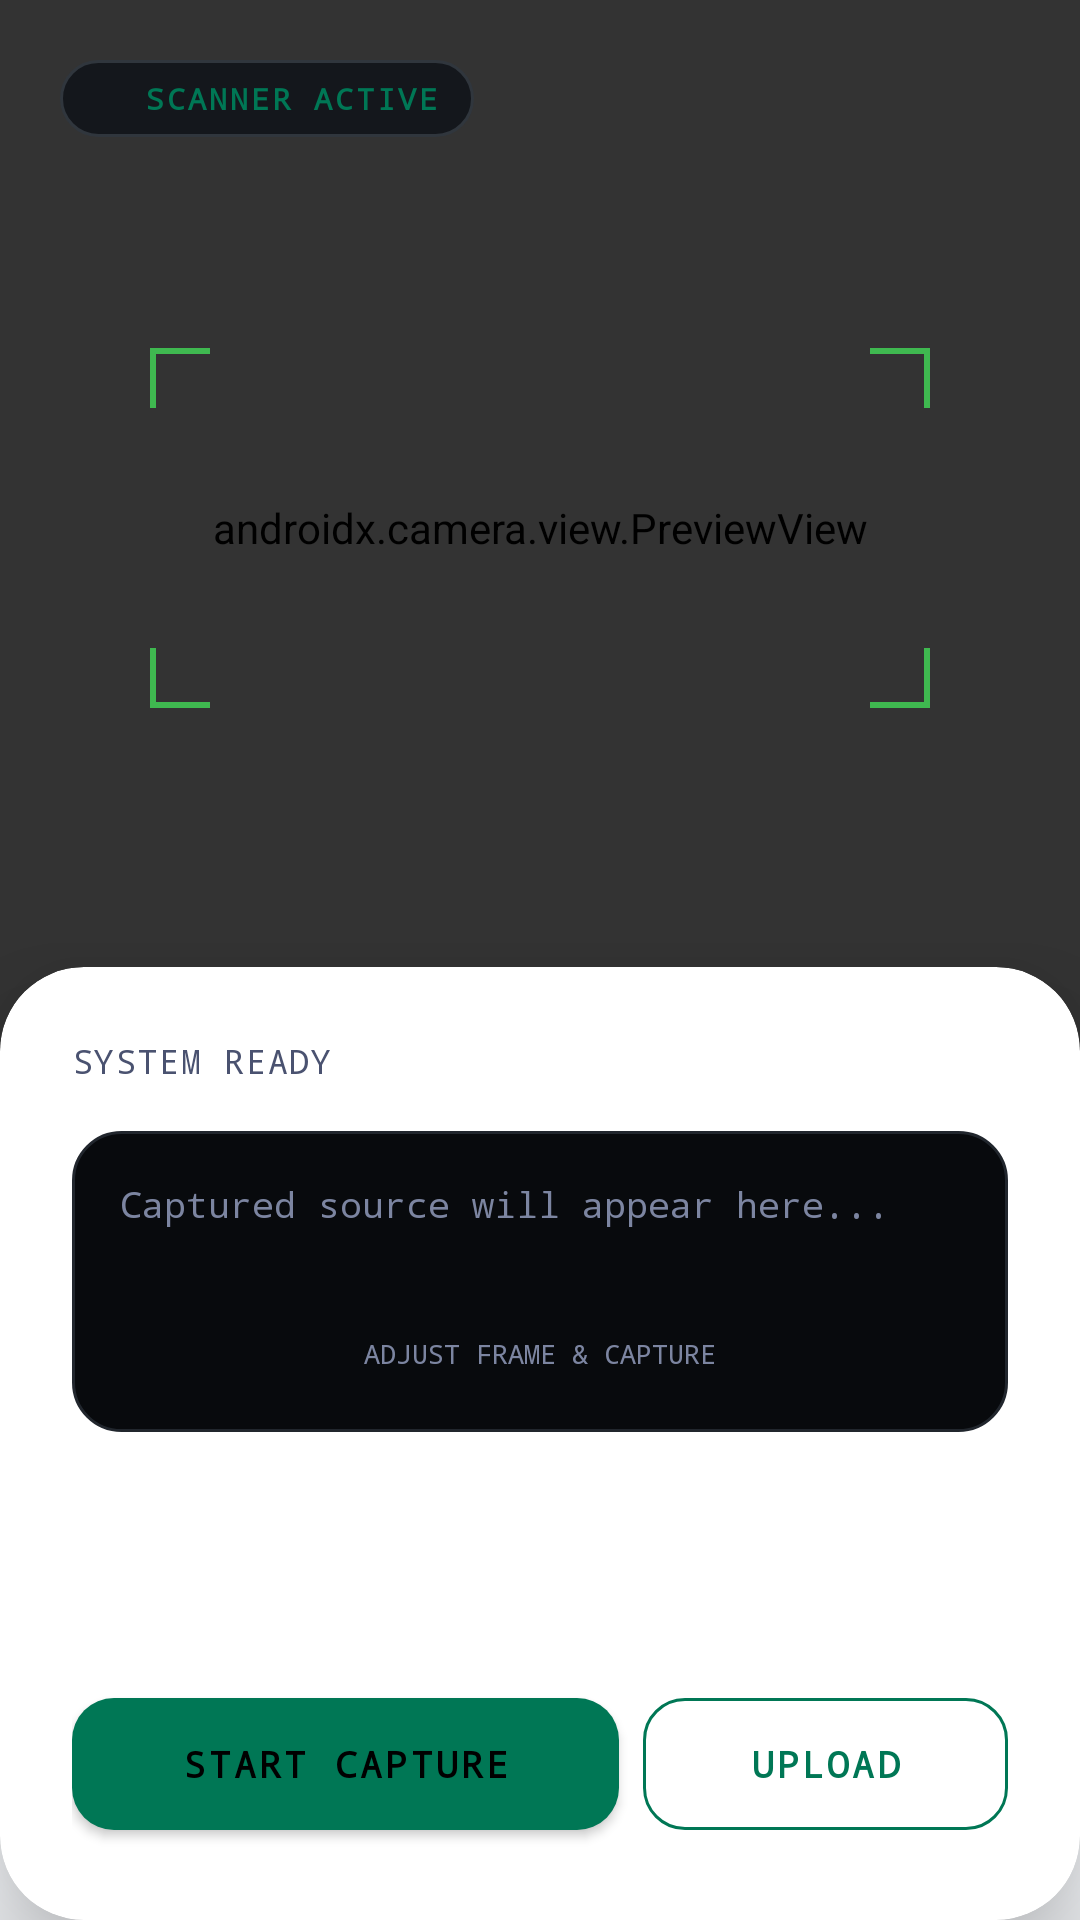

The Android layout XML behind this screen, and the referenced resources:
<!-- AndroidManifest.xml: application theme Theme.SnipIT -->
<!-- res/layout/fragment_snap.xml -->
<?xml version="1.0" encoding="utf-8"?>
<androidx.constraintlayout.widget.ConstraintLayout xmlns:android="http://schemas.android.com/apk/res/android"
    xmlns:app="http://schemas.android.com/apk/res-auto"
    xmlns:tools="http://schemas.android.com/tools"
    android:layout_width="match_parent"
    android:layout_height="match_parent"
    android:background="@color/bg_primary">

    
    <FrameLayout
        android:id="@+id/camera_section"
        android:layout_width="0dp"
        android:layout_height="0dp"
        app:layout_constraintBottom_toTopOf="@+id/guideline_h"
        app:layout_constraintEnd_toEndOf="parent"
        app:layout_constraintStart_toStartOf="parent"
        app:layout_constraintTop_toTopOf="parent">

        <androidx.camera.view.PreviewView
            android:id="@+id/previewView"
            android:layout_width="match_parent"
            android:layout_height="match_parent" />

        
        <ImageView
            android:id="@+id/capture_preview_image"
            android:layout_width="match_parent"
            android:layout_height="match_parent"
            android:scaleType="centerCrop"
            android:visibility="gone"
            android:background="@color/black" />

        
        <FrameLayout
            android:layout_width="match_parent"
            android:layout_height="match_parent">
            <View
                android:id="@+id/scrim_overlay"
                android:layout_width="match_parent"
                android:layout_height="match_parent"
                android:background="#99000000" />

            
            <FrameLayout
                android:id="@+id/scanner_box"
                android:layout_width="260dp"
                android:layout_height="120dp"
                android:layout_gravity="center"
                android:background="@drawable/scanner_targeting_frame" />
        </FrameLayout>

        
        <LinearLayout
            android:layout_width="wrap_content"
            android:layout_height="wrap_content"
            android:layout_margin="20dp"
            android:background="@drawable/bg_status_badge"
            android:paddingHorizontal="12dp"
            android:paddingVertical="6dp"
            android:orientation="horizontal"
            android:gravity="center_vertical">
            <View
                android:layout_width="8dp"
                android:layout_height="8dp"
                android:background="@drawable/ic_circle_filled"
                android:backgroundTint="@color/terminal_green"
                android:layout_marginEnd="8dp"/>
            <TextView
                android:layout_width="wrap_content"
                android:layout_height="wrap_content"
                android:text="SCANNER ACTIVE"
                android:textColor="@color/terminal_green"
                android:fontFamily="monospace"
                android:textSize="10sp"
                android:textStyle="bold"
                android:letterSpacing="0.1"/>
        </LinearLayout>
    </FrameLayout>

    <androidx.constraintlayout.widget.Guideline
        android:id="@+id/guideline_h"
        android:layout_width="wrap_content"
        android:layout_height="wrap_content"
        android:orientation="horizontal"
        app:layout_constraintGuide_percent="0.55" />

    
    <com.google.android.material.card.MaterialCardView
        android:id="@+id/bottom_card"
        android:layout_width="0dp"
        android:layout_height="0dp"
        app:cardBackgroundColor="@color/bg_secondary"
        app:cardCornerRadius="28dp"
        app:cardElevation="20dp"
        android:layout_marginTop="-30dp"
        app:layout_constraintBottom_toBottomOf="parent"
        app:layout_constraintEnd_toEndOf="parent"
        app:layout_constraintStart_toStartOf="parent"
        app:layout_constraintTop_toBottomOf="@+id/guideline_h">

        <androidx.constraintlayout.widget.ConstraintLayout
            android:layout_width="match_parent"
            android:layout_height="match_parent"
            android:padding="24dp">

            <TextView
                android:id="@+id/ocr_status"
                android:layout_width="wrap_content"
                android:layout_height="wrap_content"
                android:text="SYSTEM READY"
                android:textColor="@color/text_secondary"
                android:fontFamily="monospace"
                android:textSize="11sp"
                android:letterSpacing="0.05"
                app:layout_constraintStart_toStartOf="parent"
                app:layout_constraintTop_toTopOf="parent" />

            <ProgressBar
                android:id="@+id/ocr_progress"
                style="?android:attr/progressBarStyleHorizontal"
                android:layout_width="0dp"
                android:layout_height="2dp"
                android:layout_marginTop="12dp"
                android:indeterminate="true"
                android:indeterminateTint="@color/terminal_green"
                android:visibility="gone"
                app:layout_constraintEnd_toEndOf="parent"
                app:layout_constraintStart_toStartOf="parent"
                app:layout_constraintTop_toBottomOf="@id/ocr_status" />

            
            <FrameLayout
                android:id="@+id/result_container"
                android:layout_width="match_parent"
                android:layout_height="0dp"
                android:layout_marginTop="16dp"
                android:layout_marginBottom="20dp"
                android:background="@drawable/bg_terminal_window"
                app:layout_constraintTop_toBottomOf="@id/ocr_progress"
                app:layout_constraintBottom_toTopOf="@+id/btn_scan">

                <TextView
                    android:id="@+id/extracted_preview"
                    android:layout_width="match_parent"
                    android:layout_height="match_parent"
                    android:padding="16dp"
                    android:fontFamily="monospace"
                    android:textSize="12sp"
                    android:textColor="@color/cyber_blue"
                    android:hint="Captured source will appear here..."
                    android:textColorHint="@color/text_muted"
                    android:scrollbars="vertical"
                    android:gravity="top|start"/>
                
                
                <LinearLayout
                    android:id="@+id/scanner_hint_container"
                    android:layout_width="match_parent"
                    android:layout_height="match_parent"
                    android:orientation="vertical"
                    android:gravity="center"
                    android:padding="20dp">
                    <ImageView
                        android:layout_width="40dp"
                        android:layout_height="40dp"
                        android:src="@drawable/ic_camera"
                        app:tint="@color/text_muted"
                        android:alpha="0.2"/>
                    <TextView
                        android:layout_width="wrap_content"
                        android:layout_height="wrap_content"
                        android:text="ADJUST FRAME &amp; CAPTURE"
                        android:textColor="@color/text_muted"
                        android:fontFamily="monospace"
                        android:textSize="9sp"
                        android:layout_marginTop="8dp"/>
                </LinearLayout>
            </FrameLayout>

            <LinearLayout
                android:id="@+id/btn_container_snap"
                android:layout_width="match_parent"
                android:layout_height="wrap_content"
                android:orientation="horizontal"
                app:layout_constraintBottom_toBottomOf="parent">

                <com.google.android.material.button.MaterialButton
                    android:id="@+id/btn_scan"
                    android:layout_width="0dp"
                    android:layout_height="56dp"
                    android:layout_weight="3"
                    android:layout_marginEnd="8dp"
                    android:text="START CAPTURE"
                    android:fontFamily="monospace"
                    android:textSize="12sp"
                    android:textStyle="bold"
                    android:textColor="@color/black"
                    app:backgroundTint="@color/terminal_green"
                    app:cornerRadius="14dp" />

                <com.google.android.material.button.MaterialButton
                    android:id="@+id/btn_gallery_upload"
                    style="@style/Widget.MaterialComponents.Button.OutlinedButton"
                    android:layout_width="0dp"
                    android:layout_height="56dp"
                    android:layout_weight="2"
                    android:text="UPLOAD"
                    android:fontFamily="monospace"
                    android:textSize="12sp"
                    android:textStyle="bold"
                    android:textColor="@color/terminal_green"
                    app:strokeColor="@color/terminal_green"
                    app:cornerRadius="14dp" />

            </LinearLayout>

            <com.google.android.material.button.MaterialButton
                android:id="@+id/btn_continue_to_editor"
                android:layout_width="match_parent"
                android:layout_height="56dp"
                android:text="PROCEED TO EDITOR"
                android:fontFamily="monospace"
                android:textSize="13sp"
                android:textStyle="bold"
                android:textColor="@color/white"
                android:visibility="gone"
                app:backgroundTint="@color/accent_purple"
                app:cornerRadius="14dp"
                app:layout_constraintBottom_toBottomOf="parent" />

        </androidx.constraintlayout.widget.ConstraintLayout>
    </com.google.android.material.card.MaterialCardView>

</androidx.constraintlayout.widget.ConstraintLayout>
<!-- resources referenced by this layout -->
<resources>
  <color name="accent_purple">#5d40cc</color>
  <color name="bg_primary">#f0f2f5</color>
  <color name="bg_secondary">#ffffff</color>
  <color name="black">#000000</color>
  <color name="cyber_blue">#008899</color>
  <color name="terminal_green">#007755</color>
  <color name="text_muted">#7c85a1</color>
  <color name="text_secondary">#4a5270</color>
  <color name="white">#FFFFFF</color>
  <!-- drawable bg_status_badge (drawable) -->
  <?xml version="1.0" encoding="utf-8"?>
  <shape xmlns:android="http://schemas.android.com/apk/res/android">
      <solid android:color="#CC0d1117" />
      <corners android:radius="100dp" />
      <stroke android:width="1dp" android:color="#30363d" />
  </shape>
  <!-- drawable bg_terminal_window (drawable) -->
  <?xml version="1.0" encoding="utf-8"?>
  <shape xmlns:android="http://schemas.android.com/apk/res/android">
      <solid android:color="#080a0d" />
      <corners android:radius="16dp" />
      <stroke android:width="1dp" android:color="#21262d" />
  </shape>
  <!-- drawable scanner_targeting_frame (drawable) -->
  <?xml version="1.0" encoding="utf-8"?>
  <vector xmlns:android="http://schemas.android.com/apk/res/android"
      android:width="260dp"
      android:height="120dp"
      android:viewportWidth="260"
      android:viewportHeight="120">
      
      <path
          android:pathData="M1,20 L1,1 L20,1"
          android:strokeColor="#3fb950"
          android:strokeWidth="2" />
      
      <path
          android:pathData="M240,1 L259,1 L259,20"
          android:strokeColor="#3fb950"
          android:strokeWidth="2" />
      
      <path
          android:pathData="M1,100 L1,119 L20,119"
          android:strokeColor="#3fb950"
          android:strokeWidth="2" />
      
      <path
          android:pathData="M240,119 L259,119 L259,100"
          android:strokeColor="#3fb950"
          android:strokeWidth="2" />
  </vector>
  <style name="Theme.SnipIT" parent="Theme.MaterialComponents.DayNight.NoActionBar">
          <item name="colorPrimary">@color/terminal_green</item>
          <item name="colorPrimaryDark">@color/bg_primary</item>
          <item name="colorAccent">@color/terminal_green</item>
          <item name="android:windowBackground">@color/bg_primary</item>
          <item name="android:textColorPrimary">@color/text_primary</item>
          <item name="android:textColorSecondary">@color/text_secondary</item>
          <item name="android:statusBarColor">@color/bg_primary</item>
          <item name="android:navigationBarColor">@color/bg_secondary</item>
          <item name="android:windowLightStatusBar">true</item>
      </style>
  <color name="text_primary">#131520</color>
</resources>
